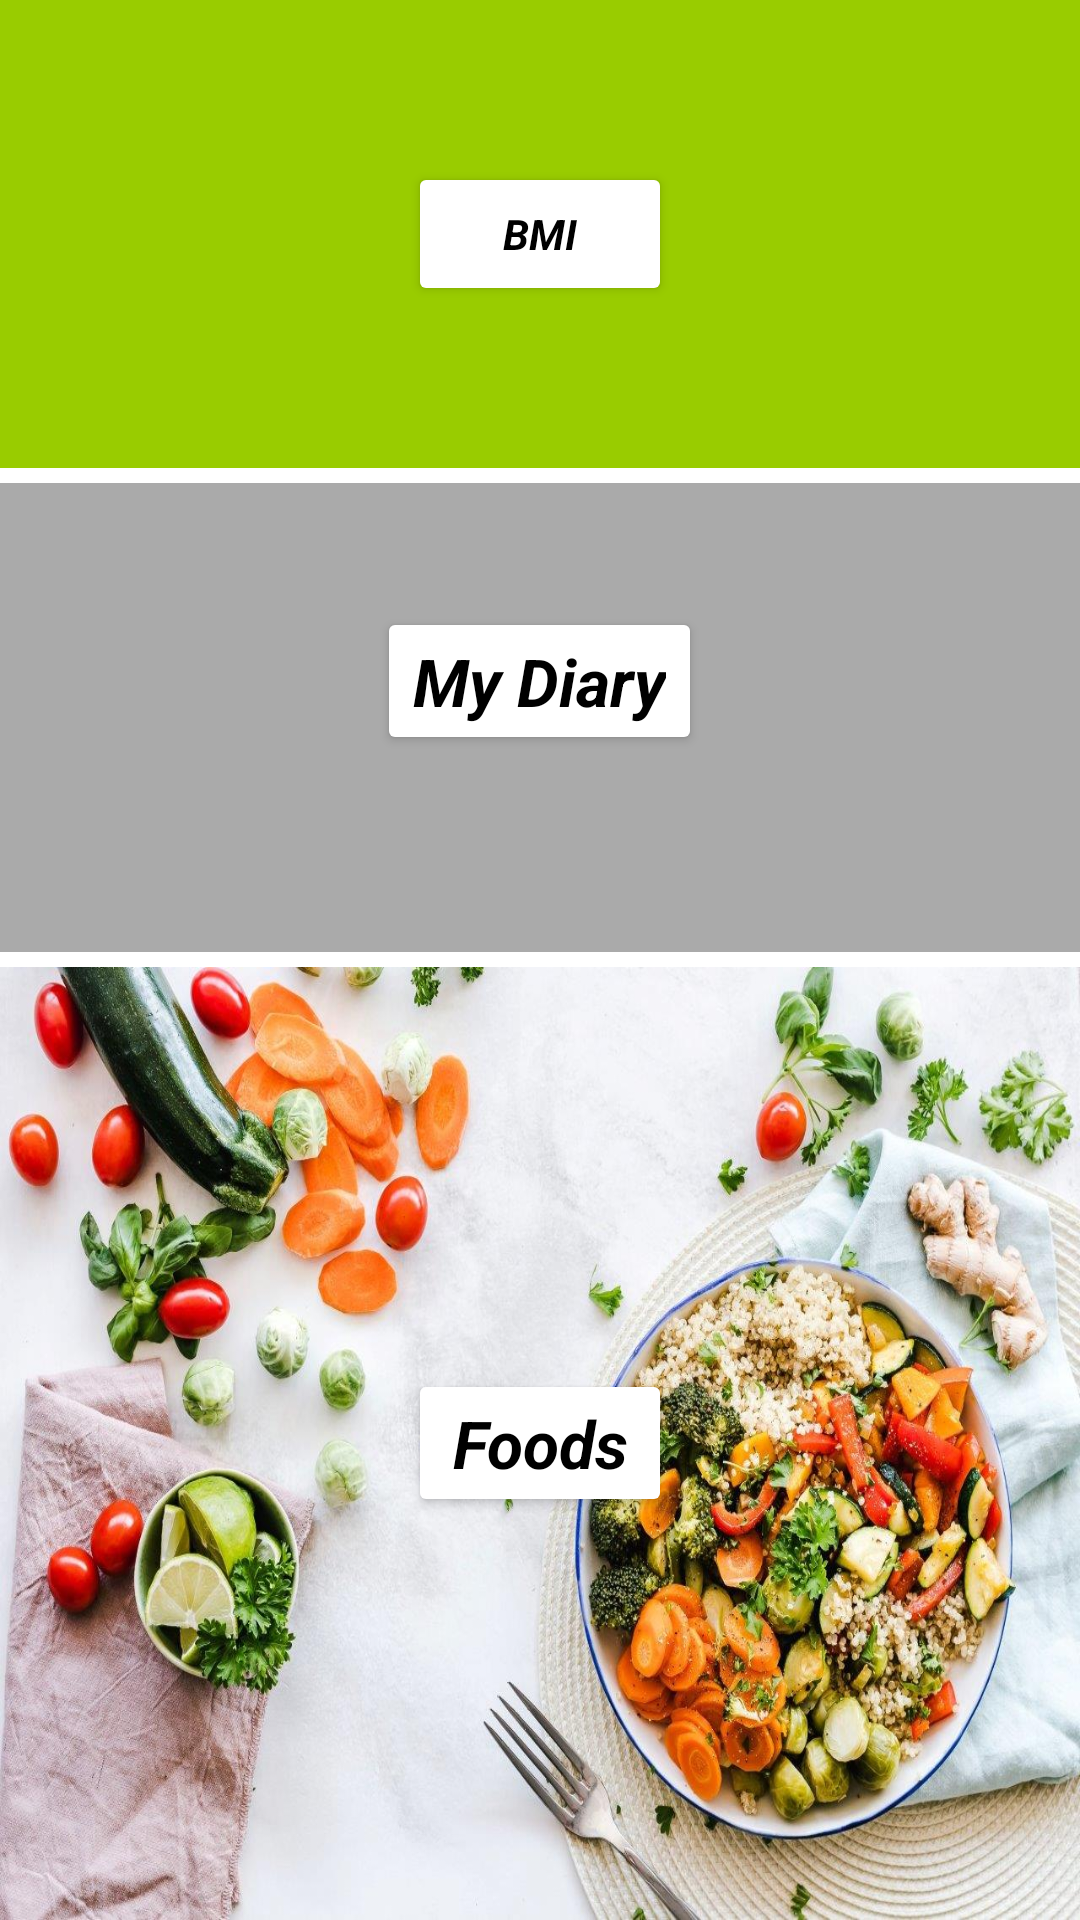

Reconstruct the res/layout file that produces this screen, plus the resources it refers to.
<!-- AndroidManifest.xml: application theme Theme.CalorieAnalysis -->
<!-- res/layout/activity_main.xml -->
<?xml version="1.0" encoding="utf-8"?>
<LinearLayout xmlns:android="http://schemas.android.com/apk/res/android"
    xmlns:app="http://schemas.android.com/apk/res-auto"
    xmlns:tools="http://schemas.android.com/tools"
    android:layout_width="match_parent"
    android:orientation="vertical"
    android:layout_margin="5dp"
    android:layout_height="match_parent"
    tools:context=".MainActivity">



    <LinearLayout
        android:layout_width="match_parent"
        android:layout_weight="1"
        android:orientation="vertical"
        android:layout_height="0dp">

        <RelativeLayout
            android:layout_width="match_parent"
            android:layout_height="0dp"
            android:layout_weight="1"
            android:layout_marginBottom="5dp"
            android:id="@+id/bmiViewgroupId"
            android:background="@android:color/holo_green_light">

            <Button
                android:id="@+id/bmiButtonId"
                android:layout_width="wrap_content"
                android:layout_height="wrap_content"
                android:layout_centerInParent="true"
                android:layout_marginStart="5dp"
                android:layout_marginTop="5dp"
                android:layout_marginEnd="5dp"
                android:layout_marginBottom="5dp"
                android:backgroundTint="@android:color/white"
                android:text="BMI"
                android:textAppearance="?android:textAppearanceSmall"
                android:textColor="@android:color/black"
                android:textStyle="bold|italic" />
        </RelativeLayout>

        <RelativeLayout
            android:layout_width="match_parent"
            android:layout_height="0dp"
            android:layout_weight="1"
            android:id="@+id/diaryViewgroupId"
            android:background="@android:color/darker_gray">

            <LinearLayout
                android:layout_width="wrap_content"
                android:layout_height="wrap_content"
                android:layout_centerInParent="true"
                android:gravity="center"
                android:orientation="vertical">

                <Button
                    android:id="@+id/diaryButtonId"
                    android:layout_width="wrap_content"
                    android:layout_height="wrap_content"
                    android:backgroundTint="@android:color/white"
                    android:text="My Diary"
                    android:textAppearance="?android:textAppearanceLarge"
                    android:textColor="@android:color/black"
                    android:textStyle="bold|italic" />

                <TextView
                    android:id="@+id/home_screen_diary_data_textview_id"
                    android:layout_width="wrap_content"
                    android:layout_height="wrap_content"
                    android:layout_marginTop="5dp"
                    android:textAppearance="?android:textAppearanceSmall"
                    android:textColor="@android:color/white" />
            </LinearLayout>

        </RelativeLayout>

    </LinearLayout>

    <LinearLayout
        android:layout_width="match_parent"
        android:layout_weight="1"
        android:layout_marginTop="5dp"
        android:orientation="horizontal"
        android:layout_height="0dp">



        <RelativeLayout
            android:layout_width="0dp"
            android:layout_weight="1"
            android:id="@+id/foodViewgroupId"
            android:background="@android:color/transparent"
            android:layout_height="match_parent">

            <ImageView
                android:layout_width="match_parent"
                android:src="@drawable/home_screen_foods"
                android:scaleType="fitXY"
                android:layout_height="match_parent"/>

            <Button
                android:id="@+id/foodsButtonId"
                android:layout_width="wrap_content"
                android:layout_height="wrap_content"
                android:layout_centerInParent="true"
                android:layout_marginStart="5dp"
                android:layout_marginTop="5dp"
                android:layout_marginEnd="5dp"
                android:layout_marginBottom="5dp"
                android:backgroundTint="@android:color/white"
                android:text="Foods"
                android:textColor="@android:color/black"
                android:textAppearance="?android:textAppearanceLarge"
                android:textStyle="bold|italic" />

        </RelativeLayout>

    </LinearLayout>


</LinearLayout>
<!-- resources referenced by this layout -->
<resources>
  <!-- drawable home_screen_foods: jpg bitmap (drawable, 228916 bytes) -->
  <style name="Theme.CalorieAnalysis" parent="Theme.MaterialComponents.DayNight.DarkActionBar">
          
          <item name="colorPrimary">@color/dark_brown</item>
          <item name="colorPrimaryVariant">@color/purple_700</item>
          <item name="colorOnPrimary">@color/white</item>
          
          <item name="colorSecondary">@color/teal_200</item>
          <item name="colorSecondaryVariant">@color/teal_700</item>
          <item name="colorOnSecondary">@color/black</item>
          
          <item name="android:statusBarColor" tools:targetApi="l">?attr/colorPrimaryVariant</item>
          
      </style>
  <color name="dark_brown">#964B00</color>
  <color name="purple_700">#FF3700B3</color>
  <color name="white">#FFFFFFFF</color>
  <color name="teal_200">#FF03DAC5</color>
  <color name="teal_700">#FF018786</color>
  <color name="black">#FF000000</color>
</resources>
